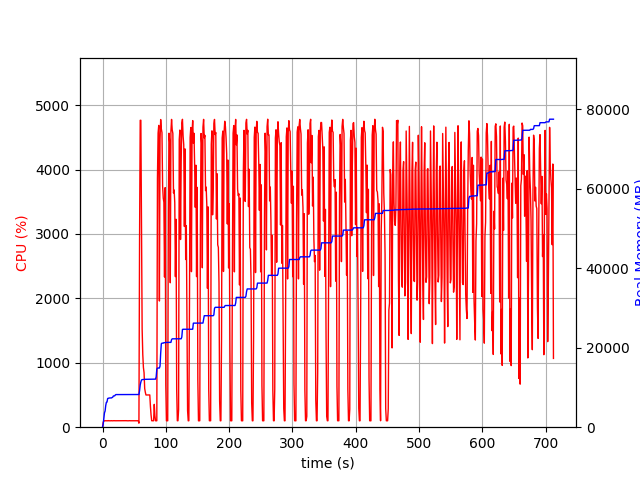

Values plotted in this chart, from the file beside it:
elapsed_time, nproc, cpu, mem_real, mem_virtual
3.719329833984375e-05, 1, 0.0, 7.023, 3185
1.005, 1, 74.6, 736.5, 1689
2.013, 1, 100.2, 2275, 4945
3.02, 1, 99.3, 3603, 6537
4.027, 1, 101.3, 4083, 6787
5.034, 1, 99.3, 5457, 8579
6.041, 1, 100.2, 6259, 8691
7.049, 1, 100.2, 6317, 8691
8.057, 1, 99.2, 7219, 10751
9.064, 1, 102.3, 7289, 10751
10.07, 1, 99.3, 7323, 10751
11.08, 1, 100.4, 7357, 10751
12.08, 1, 99.3, 7357, 10751
13.09, 1, 101.0, 7373, 10751
14.1, 1, 101.2, 7373, 10751
15.11, 1, 99.1, 7471, 10751
16.12, 1, 100.2, 7569, 10751
17.13, 1, 101.1, 7865, 10751
18.14, 1, 101.1, 7889, 10751
19.14, 1, 100.2, 7889, 10751
20.15, 1, 100.1, 8109, 10751
21.16, 1, 100.2, 8213, 10751
22.17, 1, 99.2, 8213, 10751
23.18, 1, 102.1, 8213, 10751
24.19, 1, 100.1, 8213, 10751
25.2, 1, 100.2, 8213, 10751
26.2, 1, 100.1, 8213, 10751
27.21, 1, 99.1, 8213, 10751
28.22, 1, 102.1, 8213, 10751
29.23, 1, 100.1, 8213, 10751
30.24, 1, 100.2, 8213, 10751
31.25, 1, 100.2, 8213, 10751
32.26, 1, 100.2, 8213, 10751
33.27, 1, 101.1, 8213, 10751
34.27, 1, 100.1, 8213, 10751
35.28, 1, 100.2, 8219, 10751
36.29, 1, 100.1, 8219, 10751
37.3, 1, 101.1, 8219, 10751
38.31, 1, 100.1, 8219, 10751
39.32, 1, 100.2, 8219, 10751
40.33, 1, 99.2, 8219, 10751
41.33, 1, 100.2, 8219, 10751
42.34, 1, 101.2, 8219, 10751
43.35, 1, 100.1, 8219, 10751
44.36, 1, 100.1, 8219, 10751
45.37, 1, 100.2, 8219, 10751
46.38, 1, 100.2, 8219, 10751
47.39, 1, 101.0, 8219, 10751
48.39, 1, 100.1, 8219, 10751
49.4, 1, 101.2, 8219, 10751
50.41, 1, 100.1, 8219, 10751
51.42, 1, 100.1, 8219, 10751
52.43, 1, 101.1, 8219, 10751
53.44, 1, 100.2, 8219, 10751
54.45, 1, 101.2, 8219, 10751
55.46, 1, 100.1, 8219, 10751
56.46, 1, 100.1, 8219, 10751
57.47, 2, 62.4, 8231, 13939
58.48, 1, 2924, 9192, 15078
59.5, 1, 4765, 10631, 16667
... 645 more rows
